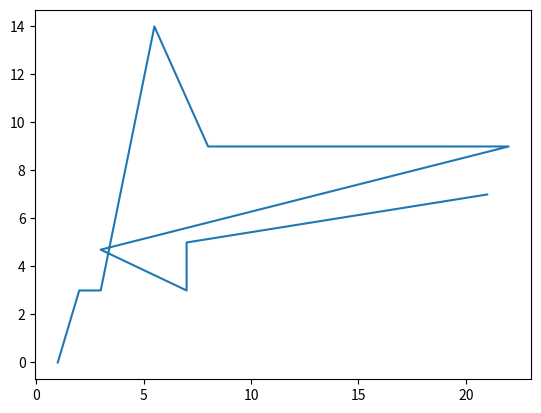

This chart was generated by the following Python code:
import matplotlib.pyplot as pt

some_numbers = [1, 2, 3, 5.5, 8, 22, 3, 7, 7, 21]
other_numbers = [0, 3, 3, 14, 9, 9, 4.7, 3, 5, 7]

pt.plot(some_numbers, other_numbers)
pt.show()
